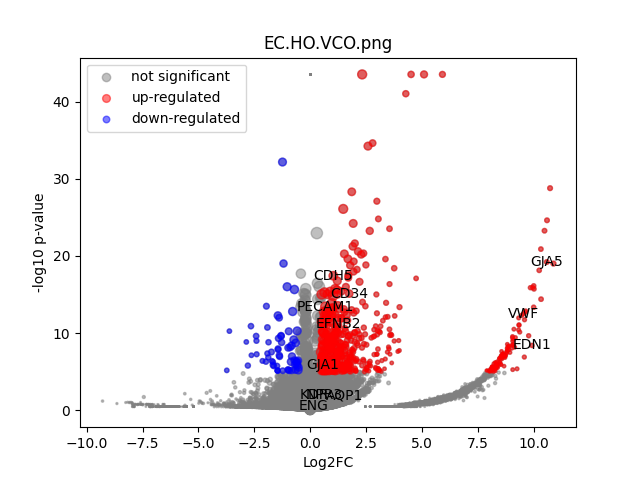

Values plotted in this chart, from the file beside it:
	gene	expression_1	expression_2	log2FC	-log10 p-val	significant
0	MIR1302-2HG	-7.2759576e-11	6.693881e-10	1.0662885e-05	43.51	0
1	FAM138A	-7.2759576e-11	6.693881e-10	1.0662885e-05	43.51	0
2	OR4F5	-7.2759576e-11	6.693881e-10	1.0662885e-05	43.51	0
3	AL627309.1	-7.2759576e-11	0.002992	4.95	0.7847	0
4	AL627309.3	-7.2759576e-11	6.693881e-10	1.0662885e-05	43.51	0
5	AL627309.2	-7.2759576e-11	6.693881e-10	1.0662885e-05	43.51	0
6	AL627309.5	0.03178	0.02003	-0.6632	0.266	0
7	AL627309.4	0.00758	0.00124	-2.519	0.3855	0
8	AP006222.2	-7.2759576e-11	6.693881e-10	1.0662885e-05	43.51	0
9	AL732372.1	-7.2759576e-11	6.693881e-10	1.0662885e-05	43.51	0
10	OR4F29	-7.2759576e-11	6.693881e-10	1.0662885e-05	43.51	0
11	AC114498.1	-7.2759576e-11	6.693881e-10	1.0662885e-05	43.51	0
12	OR4F16	-7.2759576e-11	6.693881e-10	1.0662885e-05	43.51	0
13	AL669831.2	-7.2759576e-11	0.001034	3.503	0.4979	0
14	LINC01409	0.03152	0.03287	0.06054	0.02802	0
15	FAM87B	-7.2759576e-11	6.693881e-10	1.0662885e-05	43.51	0
16	LINC01128	0.1032	0.1364	0.4018	0.4996	0
17	LINC00115	0.01986	0.004542	-2.105	0.696	0
18	FAM41C	0.004667	0.01546	1.707	1.065	0
19	AL645608.6	-7.2759576e-11	6.693881e-10	1.0662885e-05	43.51	0
20	AL645608.2	-7.2759576e-11	6.693881e-10	1.0662885e-05	43.51	0
21	AL645608.4	-7.2759576e-11	6.693881e-10	1.0662885e-05	43.51	0
22	LINC02593	-7.2759576e-11	0.002652	4.783	1.073	0
23	SAMD11	-7.2759576e-11	0.01976	7.634	4.061	0
24	NOC2L	0.2481	0.2311	-0.1023	0.1427	0
25	KLHL17	0.02821	0.01076	-1.382	0.5201	0
26	PLEKHN1	0.01162	0.001099	-3.288	0.4315	0
27	PERM1	-7.2759576e-11	6.693881e-10	1.0662885e-05	43.51	0
28	AL645608.7	0.01374	0.003031	-2.144	0.3541	0
29	HES4	0.461	0.4528	-0.02589	0.04498	0
30	ISG15	0.259	0.3929	0.6009	2.104	0
31	AL645608.1	-7.2759576e-11	0.001369	3.877	0.4979	0
32	AGRN	0.2607	0.2417	-0.1091	0.1504	0
33	AL645608.5	-7.2759576e-11	6.693881e-10	1.0662885e-05	43.51	0
34	AL645608.8	-7.2759576e-11	6.693881e-10	1.0662885e-05	43.51	0
35	RNF223	-7.2759576e-11	6.693881e-10	1.0662885e-05	43.51	0
36	C1orf159	0.01394	0.03147	1.169	0.7912	0
37	AL390719.3	-7.2759576e-11	6.693881e-10	1.0662885e-05	43.51	0
38	LINC01342	-7.2759576e-11	6.693881e-10	1.0662885e-05	43.51	0
39	AL390719.2	-7.2759576e-11	6.693881e-10	1.0662885e-05	43.51	0
40	TTLL10-AS1	-7.2759576e-11	6.693881e-10	1.0662885e-05	43.51	0
41	TTLL10	-7.2759576e-11	6.693881e-10	1.0662885e-05	43.51	0
42	TNFRSF18	-7.2759576e-11	0.002803	4.859	0.7993	0
43	TNFRSF4	0.04677	0.05068	0.1154	0.06439	0
44	SDF4	0.5849	0.719	0.2977	1.34	0
45	B3GALT6	0.1606	0.2074	0.3693	0.5952	0
46	C1QTNF12	-7.2759576e-11	0.0009718	3.422	0.4979	0
47	AL162741.1	-7.2759576e-11	0.00182	4.263	0.8027	0
48	UBE2J2	0.2874	0.3445	0.2612	0.6417	0
49	LINC01786	-7.2759576e-11	0.001062	3.538	0.4979	0
50	SCNN1D	-7.2759576e-11	6.693881e-10	1.0662885e-05	43.51	0
51	ACAP3	0.07762	0.09986	0.363	0.3404	0
52	PUSL1	0.1598	0.08672	-0.8814	1.217	0
53	INTS11	0.2504	0.2272	-0.1405	0.1865	0
54	AL139287.1	-7.2759576e-11	6.693881e-10	1.0662885e-05	43.51	0
55	CPTP	0.08884	0.1043	0.2312	0.2137	0
56	TAS1R3	0.01057	6.693881e-10	-6.738	0.4941	0
57	DVL1	0.09895	0.08328	-0.2486	0.1819	0
58	MXRA8	0.006634	0.00946	0.5055	0.1529	0
59	AURKAIP1	0.7636	0.9341	0.2907	1.882	0
... 36,541 more rows
